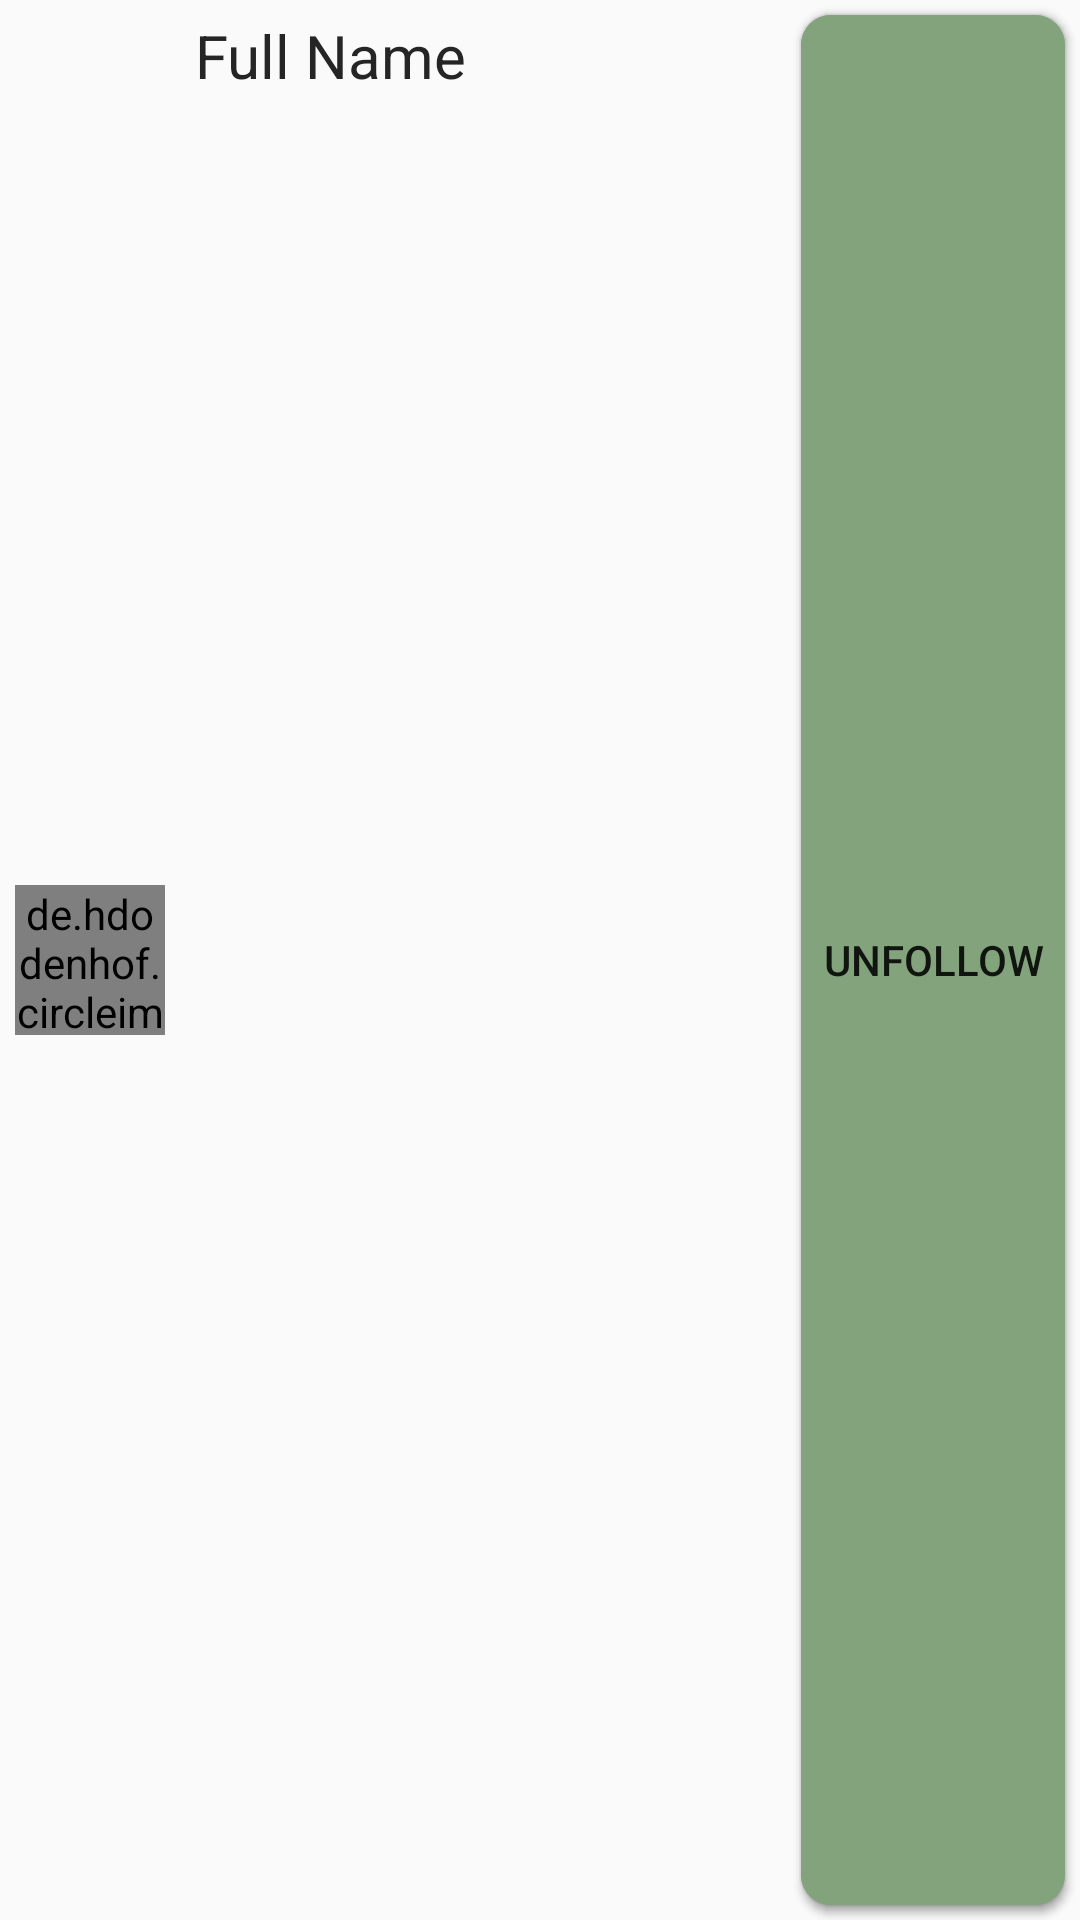

Produce the Android XML layout that renders to this screen, including the resource entries it uses.
<!-- AndroidManifest.xml: application theme AppTheme -->
<!-- res/layout/search_row.xml -->
<?xml version="1.0" encoding="utf-8"?>
<androidx.constraintlayout.widget.ConstraintLayout
    xmlns:android="http://schemas.android.com/apk/res/android"
    xmlns:app="http://schemas.android.com/apk/res-auto"
    android:layout_width="match_parent"
    android:layout_height="wrap_content">

    <de.hdodenhof.circleimageview.CircleImageView
        android:layout_width="50dp"
        android:layout_height="50dp"
        android:layout_marginBottom="5dp"
        android:layout_marginStart="5dp"
        android:layout_marginTop="5dp"

        android:src="#ff2"
        app:layout_constraintBottom_toBottomOf="parent"
        app:layout_constraintStart_toStartOf="parent"
        app:layout_constraintTop_toTopOf="parent"
        android:id="@+id/searchRow_prof"/>

    <TextView
        android:layout_width="0dp"
        android:layout_height="wrap_content"
        android:text="Full Name"
        android:textSize="20dp"
        android:textColor="?attr/textcolor"
        android:layout_marginLeft="10dp"
        android:id="@+id/searchRow_username"
        app:layout_constraintLeft_toRightOf="@id/searchRow_prof"
        app:layout_constraintTop_toTopOf="parent"
        app:layout_constraintRight_toLeftOf="@id/searchRow_Fbutton"
        android:layout_marginEnd="5dp"
        android:layout_marginTop="5dp"/>

    <Button
        android:layout_width="wrap_content"
        android:id="@+id/searchRow_Fbutton"
        android:layout_height="0dp"
        android:layout_marginBottom="5dp"
        android:layout_marginEnd="5dp"
        android:layout_marginTop="5dp"
        android:background="@drawable/btn_back"
        android:padding="5dp"
        android:text="Follow"
        app:layout_constraintBottom_toBottomOf="parent"
        app:layout_constraintEnd_toEndOf="parent"
        app:layout_constraintLeft_toRightOf="@id/searchRow_username"
        app:layout_constraintTop_toTopOf="parent" />

    <Button
        android:layout_width="wrap_content"
        android:layout_height="0dp"
        app:layout_constraintTop_toTopOf="parent"
        app:layout_constraintBottom_toBottomOf="parent"
        app:layout_constraintRight_toRightOf="parent"
        android:layout_marginTop="5dp"
        android:layout_marginBottom="5dp"
        android:padding="5dp"
        android:id="@+id/searchRow_UFbtn"
        android:layout_marginRight="5dp"
        android:background="@drawable/btn_back"
        android:text="Unfollow"/>

</androidx.constraintlayout.widget.ConstraintLayout>
<!-- resources referenced by this layout -->
<resources>
  <!-- drawable btn_back (drawable) -->
  <?xml version="1.0" encoding="utf-8"?>
  <shape xmlns:android="http://schemas.android.com/apk/res/android">
  <solid android:color="#83a37c"/>
  
  <corners android:radius="10dp"/>
  </shape>
  <style name="AppTheme" parent="Theme.AppCompat.Light.NoActionBar">
          
          <item name="colorPrimary">#ffffff</item>
          <item name="colorPrimaryDark">#181818</item>
          <item name="colorAccent">#878787</item>
  
          <item name="cardbackground">#ffffff</item>
          <item name="textcolor">#252525</item>
          <item name="viewcolor">#565656</item>
          <item name="actioncolor">#ffffff</item>
          <item name="fragBack">#ffffff</item>
          <item name="spaceItem">#787878</item>
          <item name="spaceSelected">#000000</item>
  
          <item name="android:windowAnimationStyle">@null</item>
  
          
          <item name="android:windowActivityTransitions">true</item>
      </style>
</resources>
